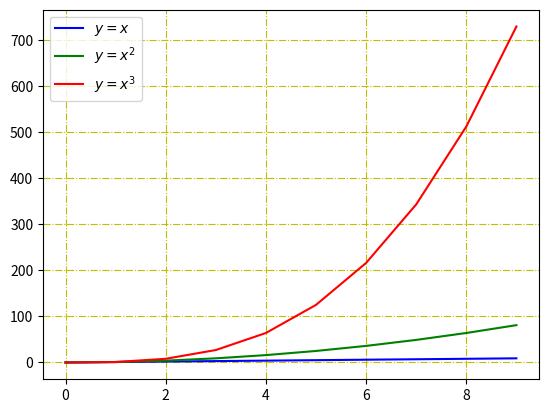

Recreate this plot in Python.
# ipython file 用于交互式输入输出
import matplotlib.pyplot as plt
import numpy as np

x = np.arange(10)
f = plt.figure()
ax = f.add_subplot(111)
ax.plot(x,x,label='$ y = x $',color='b')
ax.plot(x,x**2,label='$ y = x^2 $',color='g')
ax.plot(x,x**3,label='$ y = x^3 $',color='r')

ax.grid(linestyle='-.',color='y')

ax.legend()

# plt.axis([0,10,0,500])

# plt.ylim([0,50])